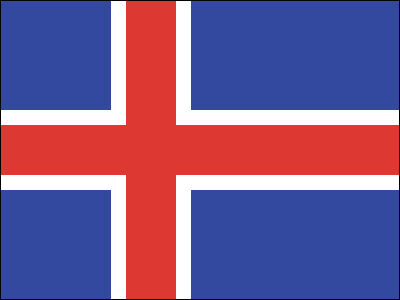

Here is a drawing made with CSS. Write the source that renders it.

<!-- file: index.html -->
<!DOCTYPE html>
<html lang="en">
<head>
    <meta charset="UTF-8">
    <meta name="viewport" content="width=device-width, initial-scale=1.0">
    <title>Document</title>
    <link rel="stylesheet" href="style.css">
</head>
<body>
    <div class="contain">
        <div class="verev">
            <div class="bd dzax1"></div>
            <div class="bd aj1"></div>
        </div>
        <div class="nerqev">
            <div class="bd dzax2"></div>
            <div class="bd aj2"></div>
        </div>
    </div>
</body>
</html>

/* file: style.css */
* {
    box-sizing: border-box;
    margin: 0;
    padding: 0;
}
.contain{
    height: 300px;
    width: 400px;
    background-color: #FFFFFF;
    position: relative;
    left: 50%;
    translate: -50%;
    display: flex;
    flex-direction: column;
    justify-content: center;
    align-items: center;
    border: 1px solid #000;
}
.bd{
  border: 25px solid #DE3832;
  background-color: #33499F;
  background-clip: content-box;
}
.verev, .nerqev{
  display: flex;
  width: 100%;
  height: 50%;
}
.dzax1, .dzax2{
  width: 150px;
  border-left:0;
  padding-right: 15px;
}
.aj1, .aj2{
  display:flex;
  width: 110px;
  aspect-ratio: 1/1;
  flex-grow:1;
  border-right: 0;
  padding-left: 15px;
}
.verev .bd{
  border-top:0;
  padding-bottom:15px;
}
.nerqev .bd{
  border-bottom:0;
  padding-top: 15px;
}